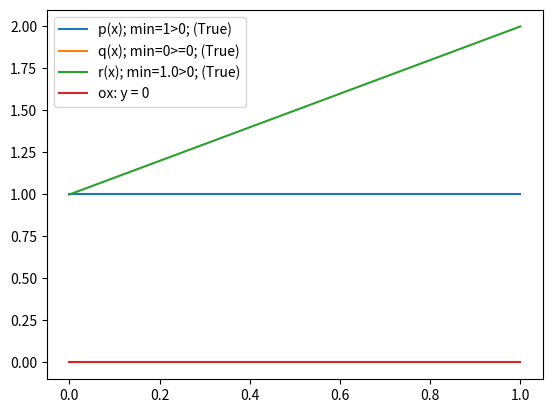

Source code (Python):
import numpy as np
import matplotlib.pyplot as plt
from sympy import *
import pandas as pandas

x, n, h = symbols("x"), None, None
init_printing()


print(
    f"""
# .Bài toán:
    Tìm 𝜆 và u(x) là nghiệm của phương trình vi phân :
    [p(x) * u'(x)]' - q(x) * u(x) = 𝜆*r(x)*u(x) với a < x < b
    Trong đó : (#.Điều kiện)
    # #.  p(x), q(x), r(x) là những hàm số liên tục và có đạo hàm cấp cần thiết trên đoạn [a, b]
    # # .p(x) >= c1 > 0
    # # .q(x) >= 0
    # # .r(x) > 0
# .INPUT:
    p(x), q(x), r(x)
    a, b
    u(a) := U_a, u(b) := U_b

    Và thêm n là số mốc => h = (b - a) / (n - 1)
    Hoặc thêm h là khoảng cách lưới => n = int(1 + (b - a) / h)
"""
)


def p(x):
    # .Không có dấu -
    return 1


def q(x):
    # .Có dấu - trong đề bài
    return 0


def r(x):
    # .Không có dấu -
    return 1+x


a = 0
b = 1
U_a = 0
U_b = 0
# Thêm n hoặc h
h = 1 / 3
# n=5
# .Tính n, h theo đề bài cho:
# n là số mốc => h = (b - a) / (n - 1)
# Hoặc
# h là khoảng cách lưới => n = int(1 + (b - a) / h)
if (n is None) and (h is None):
    raise ValueError("Phải có giá trị n hoặc h")
if (n is not None) and (h is not None):
    raise ValueError("Chỉ có giá trị n hoặc h")
if n is not None:
    h = (b - a) / (n - 1)
    str_n_h = f"Vì n = {n} => h = {h}"
else:
    n = (b - a) / h + 1
    str_n_h = f"Vì h = {h} => n = {n}"
    n = int(n)
    str_n_h += f" => n = {n}"

print(
    f""" 
# .INPUT:
    p(x) = {p(x)}
    q(x) = {q(x)}
    r(x) = {r(x)}
    a = {a}
    b = {b}
    u(a) = {U_a}
    u(b) = {U_b} 
    {str_n_h}      
"""
)
# => Xong INPUT
print(
    f"""
# .Xét điều kiện:
   Trong đó : (#.Điều kiện)
    # #.  p(x), q(x), r(x) là những hàm số liên tục và có đạo hàm cấp cần thiết trên đoạn [a, b]
    # # .p(x) >= c1 > 0
    # # .q(x) >= 0
    # # .r(x) > 0
"""
)


def ox(x):
    return 0


x = np.linspace(a, b, 1000)
y_p = np.array([p(i) for i in x])
y_q = np.array([q(i) for i in x])
y_r = np.array([r(i) for i in x])
y_ox = np.array([ox(i) for i in x])
min_y_p = min(y_p)
min_y_q = min(y_q)
min_y_r = min(y_r)
plt.plot(x, y_p, label=f"p(x); min={min_y_p}>0; ({min_y_p>0})")
plt.plot(x, y_q, label=f"q(x); min={min_y_q}>=0; ({min_y_q>=0})")
plt.plot(x, y_r, label=f"r(x); min={min_y_r}>0; ({min_y_r>0})")
plt.plot(x, y_ox, label="ox: y = 0")
plt.legend()
print(f"p(x) >= {min_y_p} > 0 ({min_y_p>0})")
print(f"q(x) >= {min_y_q} >= 0 ({min_y_q>=0})")
print(f"r(x) >= {min_y_r} >= 0 ({min_y_r>0})")
if (min_y_p > 0) and (min_y_q >= 0) and (min_y_r > 0):
    print(f"=> Có thỏa mãn điều kiện")
else:
    raise ValueError(f"=> Ko thỏa mãn điều kiện")
plt.show()


print(
    f"""
# .Xây dựng hệ có dạng 3 đường chéo theo công thức 
"""
)

matrix = np.zeros((n, n))
for i in range(n):
    x_i = a + h * (i + 1)
    if i != 0:
        matrix[i, i - 1] = -p(x_i - h / 2) / (h * h * r(x_i))
    matrix[i, i] = (p(x_i + h / 2) + p(x_i - h / 2)) / (h * h * r(x_i)) - q(x_i) / r(
        x_i
    )
    if i != n - 1:
        matrix[i, i + 1] = -p(x_i + h / 2) / (h * h * r(x_i))
print(f" ma tran: \n{pandas.DataFrame(matrix)}")

tri_rieng, vecto_rieng = np.linalg.eig(matrix)

for id in range(n):
    λ = tri_rieng[id]
    print(f"Với trị riêng λ = {λ}")
    points = np.zeros((n, 2))
    for i in range(n):
        x_i = a + h * (i + 1)
        points[i, 0] = x_i
        points[i, 1] = vecto_rieng[i, id] / vecto_rieng[0, id]
        print("(", points[i, 0], ", ", points[i, 1], ")") 
 
